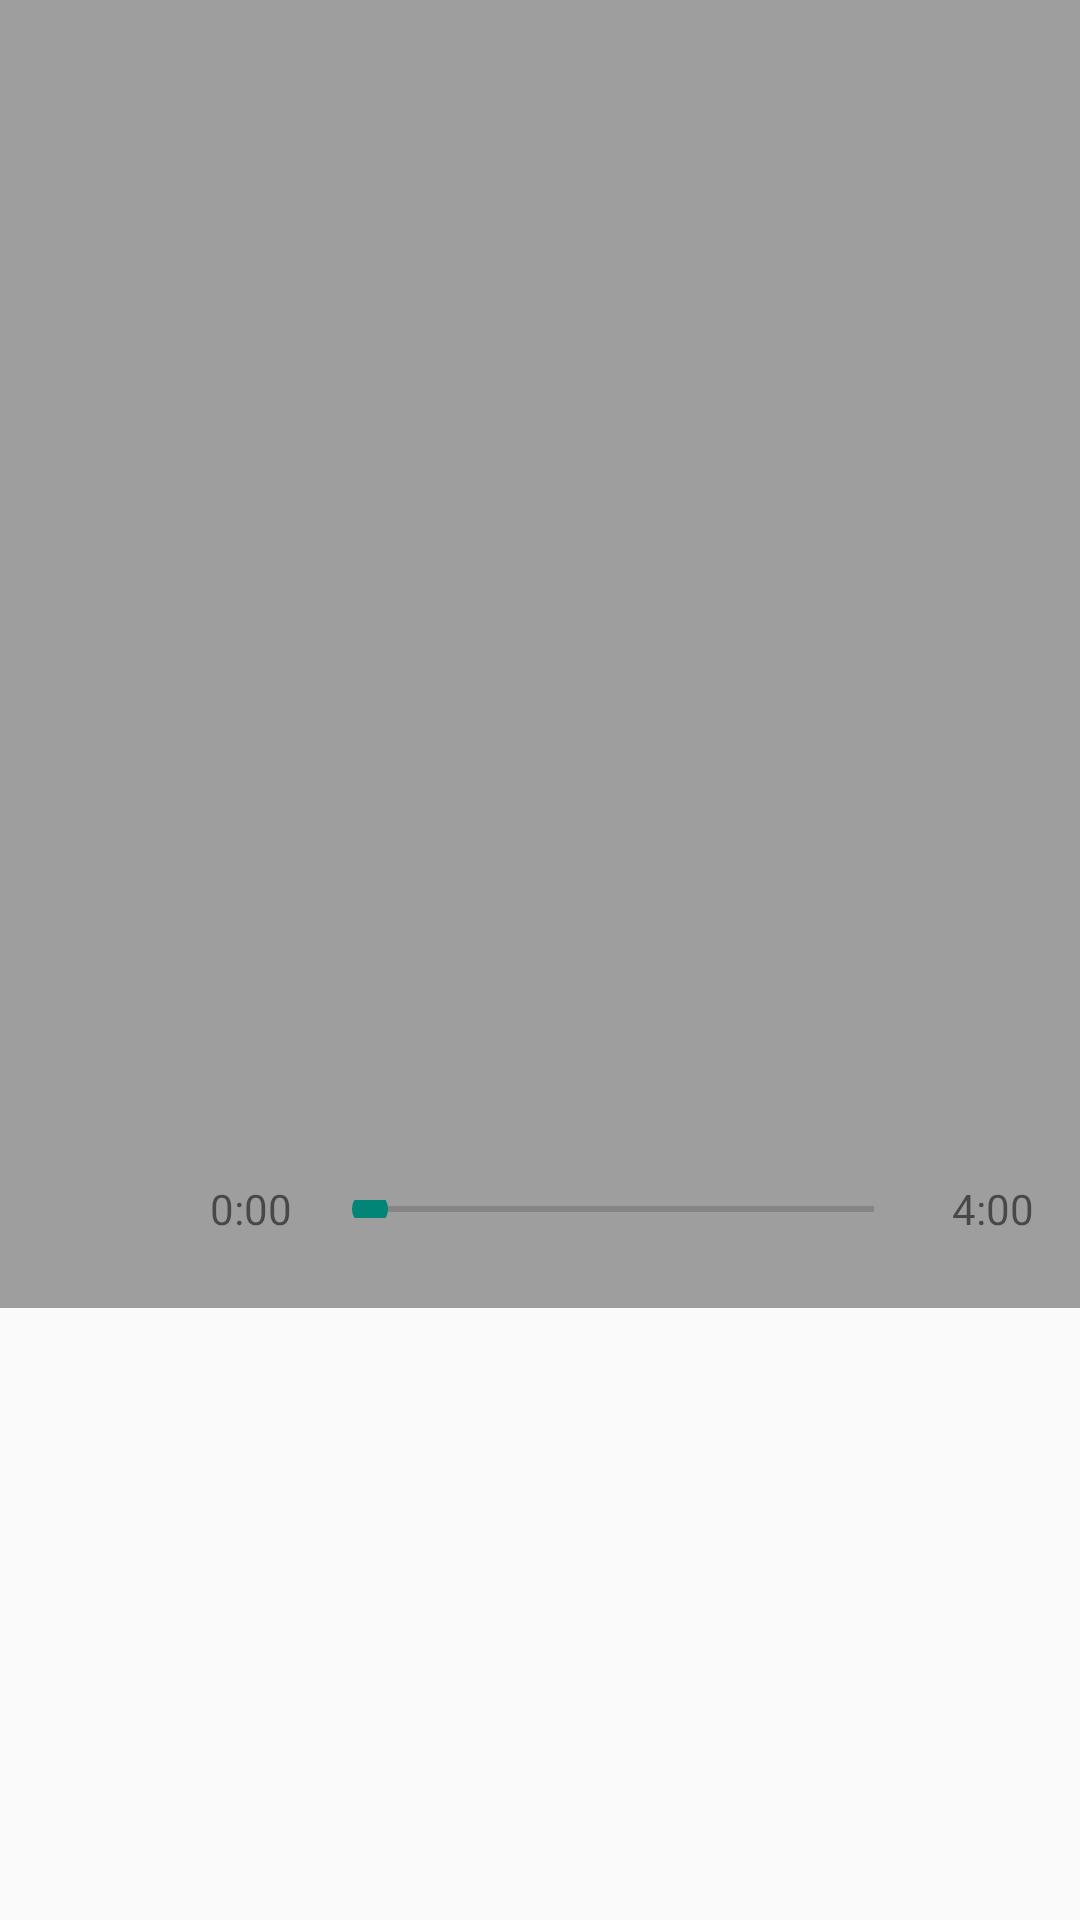

Reconstruct the res/layout file that produces this screen, plus the resources it refers to.
<!-- AndroidManifest.xml: application theme MyTheme -->
<!-- res/layout/activity_music.xml -->
<?xml version="1.0" encoding="utf-8"?>
<ScrollView xmlns:android="http://schemas.android.com/apk/res/android"
    xmlns:app="http://schemas.android.com/apk/res-auto"
    xmlns:tools="http://schemas.android.com/tools"
    android:layout_width="match_parent"
    android:layout_height="match_parent"
    tools:context="com.example.www.fushihui.activity.MusicActivity">
    <RelativeLayout
        android:layout_width="match_parent"
        android:layout_height="match_parent"
        android:background="#9e9e9e"
        android:padding="8dp"
        >
        <ImageView
            android:id="@+id/music_pic"
            android:layout_width="match_parent"
            android:layout_height="300dp"
            android:layout_marginTop="50dp"
            android:layout_marginBottom="20dp"
            android:scaleType="centerCrop"
            android:layout_centerHorizontal="true"
            />
        <LinearLayout
            android:layout_width="match_parent"
            android:layout_height="wrap_content"
            android:layout_below="@id/music_pic">
            <ImageView
                android:id="@+id/music_play_btn"
                android:layout_width="50dp"
                android:layout_height="50dp"
                android:clickable="true"
                />
            <TextView
                android:id="@+id/music_start"
                android:layout_width="wrap_content"
                android:layout_height="wrap_content"
                android:layout_marginLeft="12dp"
                android:layout_gravity="center_vertical"
                android:text="0:00"/>
            <SeekBar
                android:id="@+id/music_bar"
                android:layout_width="200dp"
                android:layout_height="6dp"
                android:layout_gravity="center_vertical"
                android:layout_marginLeft="10dp"
                />
            <TextView
                android:id="@+id/music_end"
                android:layout_width="wrap_content"
                android:layout_height="wrap_content"
                android:layout_gravity="center_vertical"
                android:text="4:00"
                android:layout_marginLeft="10dp"
                />
        </LinearLayout>
    </RelativeLayout>
m
</ScrollView>
<!-- resources referenced by this layout -->
<resources>
  <style name="MyTheme" parent="Theme.AppCompat.Light.NoActionBar">
          
          <item name="colorPrimaryDark">@color/colorPrimaryGreen</item>
      </style>
  <color name="colorPrimaryGreen">#00BF9A</color>
</resources>
